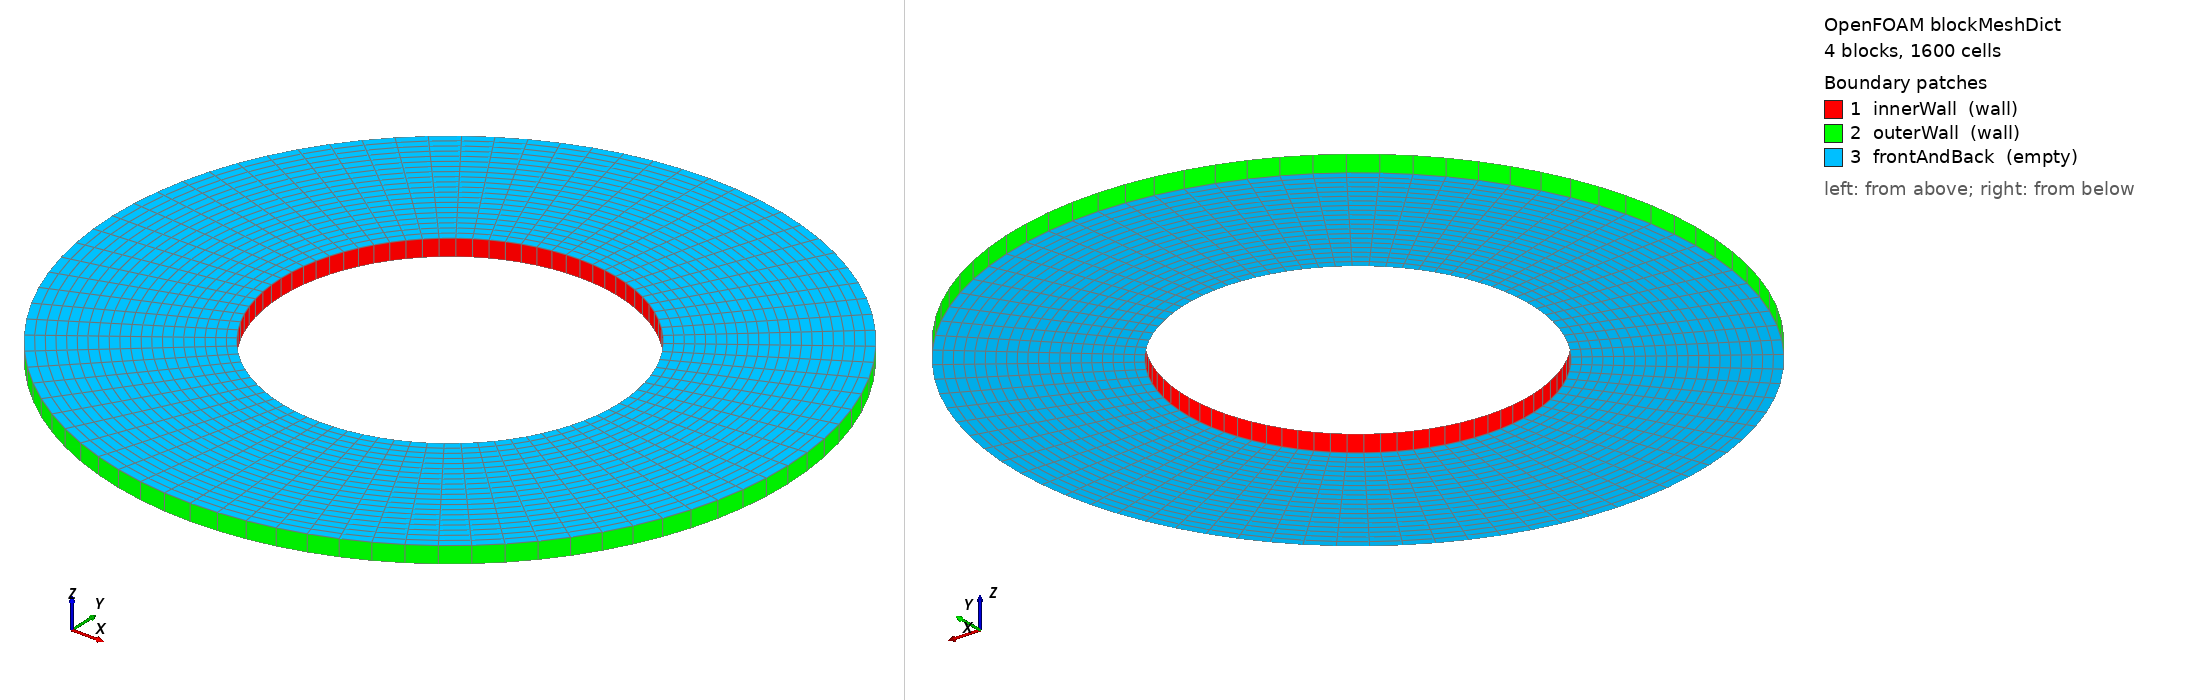

OpenFOAM case: the mesh blockMesh builds from blockMeshDict, 4 block(s), 1600 cells. Boundary patches (legend numbers): 1 innerWall (wall), 2 outerWall (wall), 3 frontAndBack (empty). Left view from above one corner, right view from below the opposite corner. Boundary conditions: 2 field file(s) under 0/; 3 of 3 drawn patches have an entry in a shipped field file.

=== system/blockMeshDict ===
/*--------------------------------*- C++ -*----------------------------------*\
  An annulus between r = 1 and r = 2, one cell deep (z = 0 .. 0.1): four
  blocks of 20 x 20 cells, every cell in the zone the MRF turns.
\*---------------------------------------------------------------------------*/
FoamFile
{
    version     2.0;
    format      ascii;
    class       dictionary;
    object      blockMeshDict;
}

scale 1;

vertices
(
    ( 1  0  0)
    ( 0  1  0)
    (-1  0  0)
    ( 0 -1  0)
    ( 2  0  0)
    ( 0  2  0)
    (-2  0  0)
    ( 0 -2  0)

    ( 1  0  0.1)
    ( 0  1  0.1)
    (-1  0  0.1)
    ( 0 -1  0.1)
    ( 2  0  0.1)
    ( 0  2  0.1)
    (-2  0  0.1)
    ( 0 -2  0.1)
);

blocks
(
    hex (1 0 4 5  9  8 12 13) rotor (20 20 1) simpleGrading (1 1 1)
    hex (2 1 5 6 10  9 13 14) rotor (20 20 1) simpleGrading (1 1 1)
    hex (3 2 6 7 11 10 14 15) rotor (20 20 1) simpleGrading (1 1 1)
    hex (0 3 7 4  8 11 15 12) rotor (20 20 1) simpleGrading (1 1 1)
);

edges
(
    arc  0  1 ( 0.70710678  0.70710678 0)
    arc  1  2 (-0.70710678  0.70710678 0)
    arc  2  3 (-0.70710678 -0.70710678 0)
    arc  3  0 ( 0.70710678 -0.70710678 0)
    arc  4  5 ( 1.41421356  1.41421356 0)
    arc  5  6 (-1.41421356  1.41421356 0)
    arc  6  7 (-1.41421356 -1.41421356 0)
    arc  7  4 ( 1.41421356 -1.41421356 0)

    arc  8  9 ( 0.70710678  0.70710678 0.1)
    arc  9 10 (-0.70710678  0.70710678 0.1)
    arc 10 11 (-0.70710678 -0.70710678 0.1)
    arc 11  8 ( 0.70710678 -0.70710678 0.1)
    arc 12 13 ( 1.41421356  1.41421356 0.1)
    arc 13 14 (-1.41421356  1.41421356 0.1)
    arc 14 15 (-1.41421356 -1.41421356 0.1)
    arc 15 12 ( 1.41421356 -1.41421356 0.1)
);

boundary
(
    innerWall
    {
        type wall;
        faces
        (
            (0 1  9  8)
            (1 2 10  9)
            (2 3 11 10)
            (3 0  8 11)
        );
    }

    outerWall
    {
        type wall;
        faces
        (
            (4 5 13 12)
            (5 6 14 13)
            (6 7 15 14)
            (7 4 12 15)
        );
    }

    frontAndBack
    {
        type empty;
        faces
        (
            (1 0 4 5)
            (2 1 5 6)
            (3 2 6 7)
            (0 3 7 4)
            ( 9  8 12 13)
            (10  9 13 14)
            (11 10 14 15)
            ( 8 11 15 12)
        );
    }
);


=== system/controlDict ===
/*--------------------------------*- C++ -*----------------------------------*\
  Couette flow between two cylinders: the inner one turns with the zone the
  MRF rotates, the outer one stands still. The controller's oracle case for a
  force measured during the solve: the torque on the inner wall has a closed
  form, 4 pi mu omega r1^2 r2^2 / (r2^2 - r1^2) per unit depth.
\*---------------------------------------------------------------------------*/
FoamFile
{
    version     2.0;
    format      ascii;
    class       dictionary;
    object      controlDict;
}

application     simpleFoam;

startFrom       startTime;

startTime       0;

stopAt          endTime;

endTime         400;

deltaT          1;

writeControl    timeStep;

writeInterval   400;

purgeWrite      0;

writeFormat     ascii;

writePrecision  8;

writeCompression off;

timeFormat      general;

timePrecision   6;

runTimeModifiable false;

functions
{
}


=== 0/U ===
FoamFile
{
    version     2.0;
    format      ascii;
    class       volVectorField;
    object      U;
}

dimensions      [0 1 -1 0 0 0 0];

internalField   uniform (0 0 0);

boundaryField
{
    // At rest as written; the MRF moves the inner wall while it solves, and
    // writes it back at rest - the case I-37 was found on.
    innerWall
    {
        type            noSlip;
    }

    outerWall
    {
        type            noSlip;
    }

    frontAndBack
    {
        type            empty;
    }
}


=== 0/p ===
FoamFile
{
    version     2.0;
    format      ascii;
    class       volScalarField;
    object      p;
}

dimensions      [0 2 -2 0 0 0 0];

internalField   uniform 0;

boundaryField
{
    "innerWall|outerWall"
    {
        type            zeroGradient;
    }

    frontAndBack
    {
        type            empty;
    }
}
